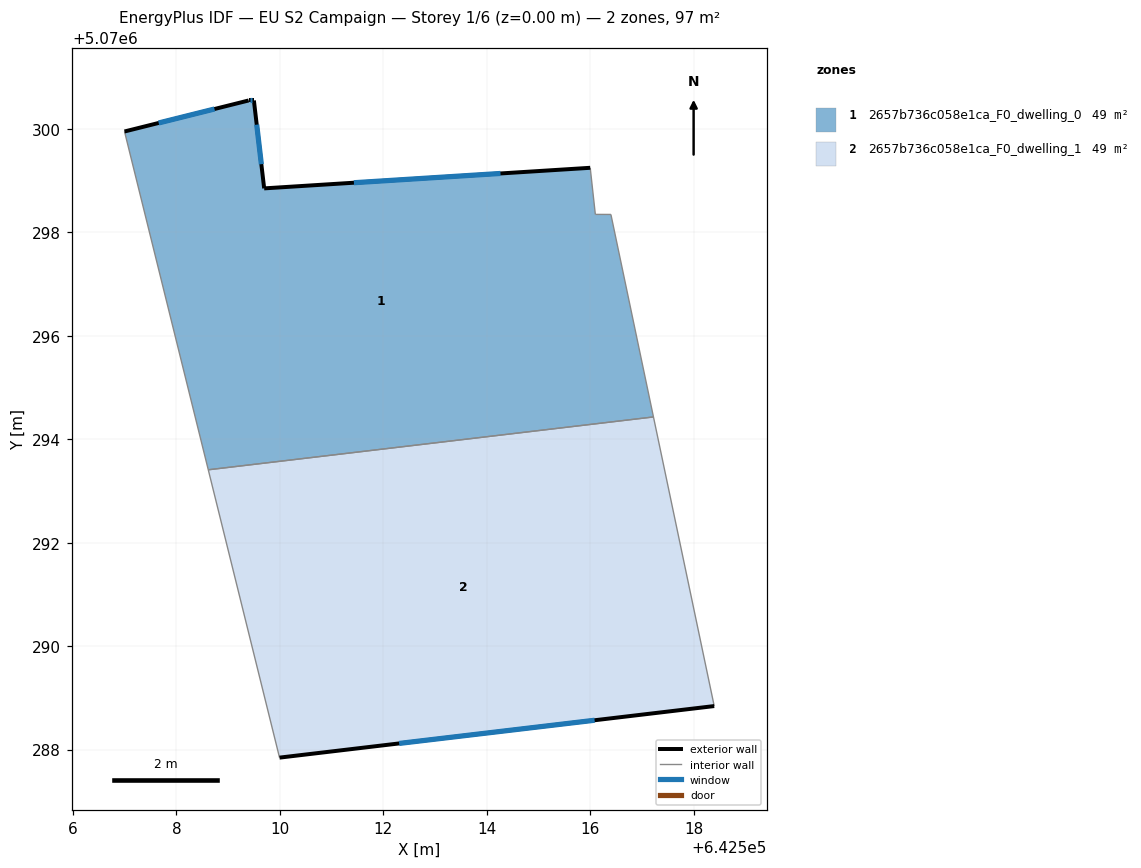
=== STOREY PLAN SPEC (per zone: floor XY polygon, exterior-wall plan segments, windows/doors) ===
zone 1: 2657b736c058e1ca_F0_dwelling_0  (48.7 m²)
  floor: (642516.00, 5070299.25) (642516.10, 5070298.35) (642516.40, 5070298.35) (642517.22, 5070294.43) (642508.62, 5070293.41) (642507.00, 5070299.95) (642509.40, 5070300.55) (642509.50, 5070300.55) (642509.70, 5070298.85)
  exterior wall: (642509.40, 5070300.55) – (642507.00, 5070299.95)  [2.5 m]
    window: (642508.74, 5070300.39) – (642507.66, 5070300.12)  [1.5 m²]
  exterior wall: (642509.50, 5070300.55) – (642509.40, 5070300.55)  [0.1 m]
    window: (642509.47, 5070300.55) – (642509.42, 5070300.55)  [0.1 m²]
  exterior wall: (642509.70, 5070298.85) – (642509.50, 5070300.55)  [1.7 m]
    window: (642509.64, 5070299.32) – (642509.55, 5070300.08)  [1.0 m²]
  exterior wall: (642516.00, 5070299.25) – (642509.70, 5070298.85)  [6.3 m]
    window: (642514.27, 5070299.14) – (642511.43, 5070298.96)  [3.8 m²]
  interior walls: 5
zone 2: 2657b736c058e1ca_F0_dwelling_1  (48.7 m²)
  floor: (642517.22, 5070294.43) (642518.40, 5070288.84) (642509.99, 5070287.84) (642508.62, 5070293.41)
  exterior wall: (642509.99, 5070287.84) – (642518.40, 5070288.84)  [8.5 m]
    window: (642512.31, 5070288.12) – (642516.09, 5070288.57)  [5.1 m²]
  interior walls: 3

=== DERIVED (storey summary) ===
Building: EU S2 Campaign
Storey: 1 of 6  (floor level z = 0.00 m)
Storey gross floor area: 97.5 m²
Zones on this storey: 2
  - 2657b736c058e1ca_F0_dwelling_0: floor 48.7 m²; exterior wall 10.6 m (31.8 m²); 4 window(s) 6.4 m²; WWR 20.2%
  - 2657b736c058e1ca_F0_dwelling_1: floor 48.7 m²; exterior wall 8.5 m (25.4 m²); 1 window(s) 5.1 m²; WWR 20.2%
Zone adjacency (shared interzone walls):
  - 2657b736c058e1ca_F0_dwelling_0 ↔ 2657b736c058e1ca_F0_dwelling_1